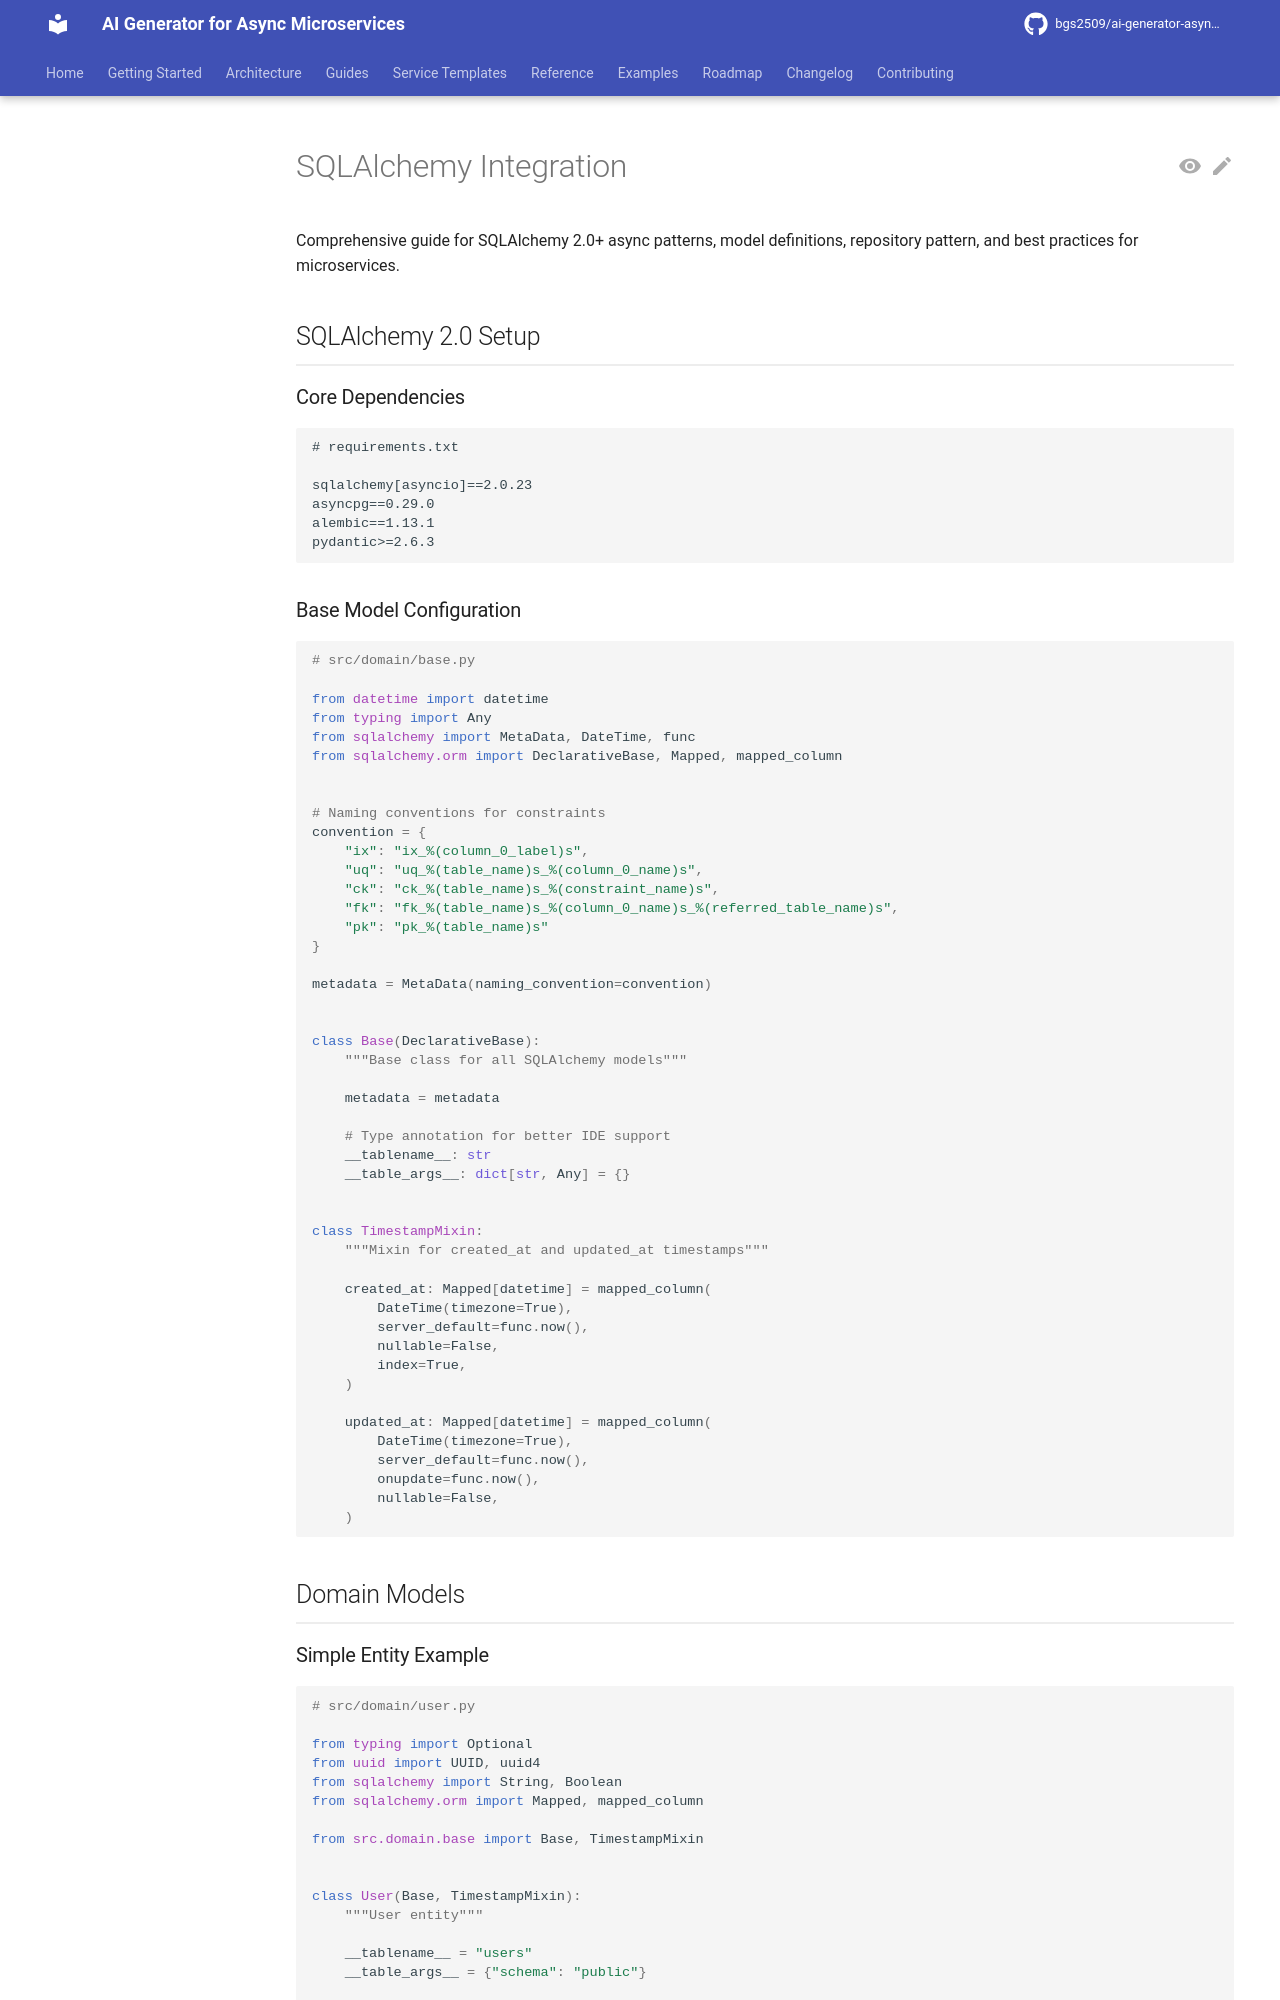

repository: bgs2509/ai-generator-asyncmicroservices · page: atomic/databases/postgresql/sqlalchemy-integration/index.html · generator: mkdocs

# SQLAlchemy Integration

Comprehensive guide for SQLAlchemy 2.0+ async patterns, model definitions, repository pattern, and best practices for microservices.

## SQLAlchemy 2.0 Setup

### Core Dependencies

```txt
# requirements.txt

sqlalchemy[asyncio]==2.0.23
asyncpg==0.29.0
alembic==1.13.1
pydantic>=2.6.3
```

### Base Model Configuration

```python
# src/domain/base.py

from datetime import datetime
from typing import Any
from sqlalchemy import MetaData, DateTime, func
from sqlalchemy.orm import DeclarativeBase, Mapped, mapped_column


# Naming conventions for constraints
convention = {
    "ix": "ix_%(column_0_label)s",
    "uq": "uq_%(table_name)s_%(column_0_name)s",
    "ck": "ck_%(table_name)s_%(constraint_name)s",
    "fk": "fk_%(table_name)s_%(column_0_name)s_%(referred_table_name)s",
    "pk": "pk_%(table_name)s"
}

metadata = MetaData(naming_convention=convention)


class Base(DeclarativeBase):
    """Base class for all SQLAlchemy models"""

    metadata = metadata

    # Type annotation for better IDE support
    __tablename__: str
    __table_args__: dict[str, Any] = {}


class TimestampMixin:
    """Mixin for created_at and updated_at timestamps"""

    created_at: Mapped[datetime] = mapped_column(
        DateTime(timezone=True),
        server_default=func.now(),
        nullable=False,
        index=True,
    )

    updated_at: Mapped[datetime] = mapped_column(
        DateTime(timezone=True),
        server_default=func.now(),
        onupdate=func.now(),
        nullable=False,
    )
```

## Domain Models
